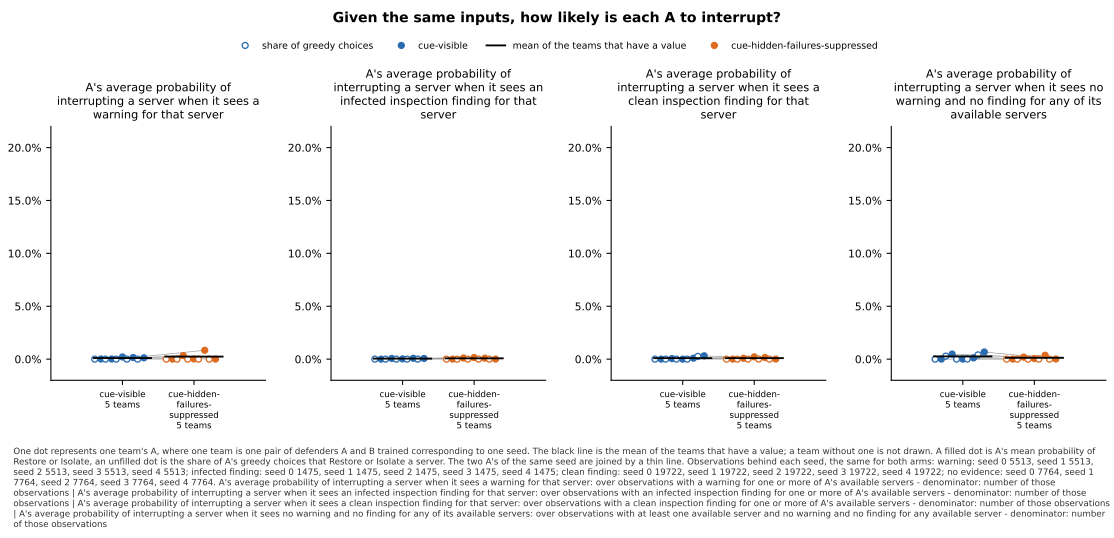

The data file committed next to this chart (first rows):
panel, series, seed, x, value, sd, numerator, count, mark
A's average probability of interrupting …, cue-visible, 0, , 0.0, , , , greedy
A's average probability of interrupting …, cue-visible, 0, , 0.0001298, , , , team
A's average probability of interrupting …, cue-visible, 1, , 0.0, , , , greedy
A's average probability of interrupting …, cue-visible, 1, , 0.00014, , , , team
A's average probability of interrupting …, cue-visible, 2, , 0.0, , , , greedy
A's average probability of interrupting …, cue-visible, 2, , 0.002056, , , , team
A's average probability of interrupting …, cue-visible, 3, , 0.0, , , , greedy
A's average probability of interrupting …, cue-visible, 3, , 0.00155, , , , team
A's average probability of interrupting …, cue-visible, 4, , 0.0, , , , greedy
A's average probability of interrupting …, cue-visible, 4, , 0.001241, , , , team
A's average probability of interrupting …, cue-visible, , , 0.001023, , , 5, mean
A's average probability of interrupting …, cue-hidden-failures-suppressed, 0, , 0.0, , , , greedy
A's average probability of interrupting …, cue-hidden-failures-suppressed, 0, , 2.0252984712334848e-05, , , , team
A's average probability of interrupting …, cue-hidden-failures-suppressed, 1, , 0.0, , , , greedy
A's average probability of interrupting …, cue-hidden-failures-suppressed, 1, , 0.003327, , , , team
A's average probability of interrupting …, cue-hidden-failures-suppressed, 2, , 0.0, , , , greedy
A's average probability of interrupting …, cue-hidden-failures-suppressed, 2, , 0.0001885, , , , team
A's average probability of interrupting …, cue-hidden-failures-suppressed, 3, , 0.0, , , , greedy
A's average probability of interrupting …, cue-hidden-failures-suppressed, 3, , 0.008365, , , , team
A's average probability of interrupting …, cue-hidden-failures-suppressed, 4, , 0.0, , , , greedy
A's average probability of interrupting …, cue-hidden-failures-suppressed, 4, , 5.571225904583906e-05, , , , team
A's average probability of interrupting …, cue-hidden-failures-suppressed, , , 0.002391, , , 5, mean
A's average probability of interrupting …, cue-visible, 0, , 0.0, , , , greedy
A's average probability of interrupting …, cue-visible, 0, , 1.1155975049261347e-05, , , , team
A's average probability of interrupting …, cue-visible, 1, , 0.0, , , , greedy
A's average probability of interrupting …, cue-visible, 1, , 0.0006627, , , , team
A's average probability of interrupting …, cue-visible, 2, , 0.0, , , , greedy
A's average probability of interrupting …, cue-visible, 2, , 0.0002309, , , , team
A's average probability of interrupting …, cue-visible, 3, , 0.0, , , , greedy
A's average probability of interrupting …, cue-visible, 3, , 0.0007974, , , , team
A's average probability of interrupting …, cue-visible, 4, , 0.0, , , , greedy
A's average probability of interrupting …, cue-visible, 4, , 0.0006524, , , , team
A's average probability of interrupting …, cue-visible, , , 0.0004709, , , 5, mean
A's average probability of interrupting …, cue-hidden-failures-suppressed, 0, , 0.0, , , , greedy
A's average probability of interrupting …, cue-hidden-failures-suppressed, 0, , 2.632993982418316e-05, , , , team
A's average probability of interrupting …, cue-hidden-failures-suppressed, 1, , 0.0, , , , greedy
A's average probability of interrupting …, cue-hidden-failures-suppressed, 1, , 0.001077, , , , team
A's average probability of interrupting …, cue-hidden-failures-suppressed, 2, , 0.0, , , , greedy
A's average probability of interrupting …, cue-hidden-failures-suppressed, 2, , 0.001497, , , , team
A's average probability of interrupting …, cue-hidden-failures-suppressed, 3, , 0.0, , , , greedy
A's average probability of interrupting …, cue-hidden-failures-suppressed, 3, , 0.0009626, , , , team
A's average probability of interrupting …, cue-hidden-failures-suppressed, 4, , 0.0, , , , greedy
A's average probability of interrupting …, cue-hidden-failures-suppressed, 4, , 8.255913299738449e-05, , , , team
A's average probability of interrupting …, cue-hidden-failures-suppressed, , , 0.000729, , , 5, mean
A's average probability of interrupting …, cue-visible, 0, , 0.0, , , , greedy
A's average probability of interrupting …, cue-visible, 0, , 3.1086506887012195e-05, , , , team
A's average probability of interrupting …, cue-visible, 1, , 0.0, , , , greedy
A's average probability of interrupting …, cue-visible, 1, , 0.0005063, , , , team
A's average probability of interrupting …, cue-visible, 2, , 0.0, , , , greedy
A's average probability of interrupting …, cue-visible, 2, , 1.8608943406456784e-05, , , , team
A's average probability of interrupting …, cue-visible, 3, , 0.0, , , , greedy
A's average probability of interrupting …, cue-visible, 3, , 0.0009253, , , , team
A's average probability of interrupting …, cue-visible, 4, , 0.002586, , , , greedy
A's average probability of interrupting …, cue-visible, 4, , 0.003149, , , , team
A's average probability of interrupting …, cue-visible, , , 0.0009261, , , 5, mean
A's average probability of interrupting …, cue-hidden-failures-suppressed, 0, , 0.0, , , , greedy
A's average probability of interrupting …, cue-hidden-failures-suppressed, 0, , 2.9775455078433675e-05, , , , team
A's average probability of interrupting …, cue-hidden-failures-suppressed, 1, , 0.0, , , , greedy
A's average probability of interrupting …, cue-hidden-failures-suppressed, 1, , 0.0007902, , , , team
A's average probability of interrupting …, cue-hidden-failures-suppressed, 2, , 0.0, , , , greedy
... 28 more rows
